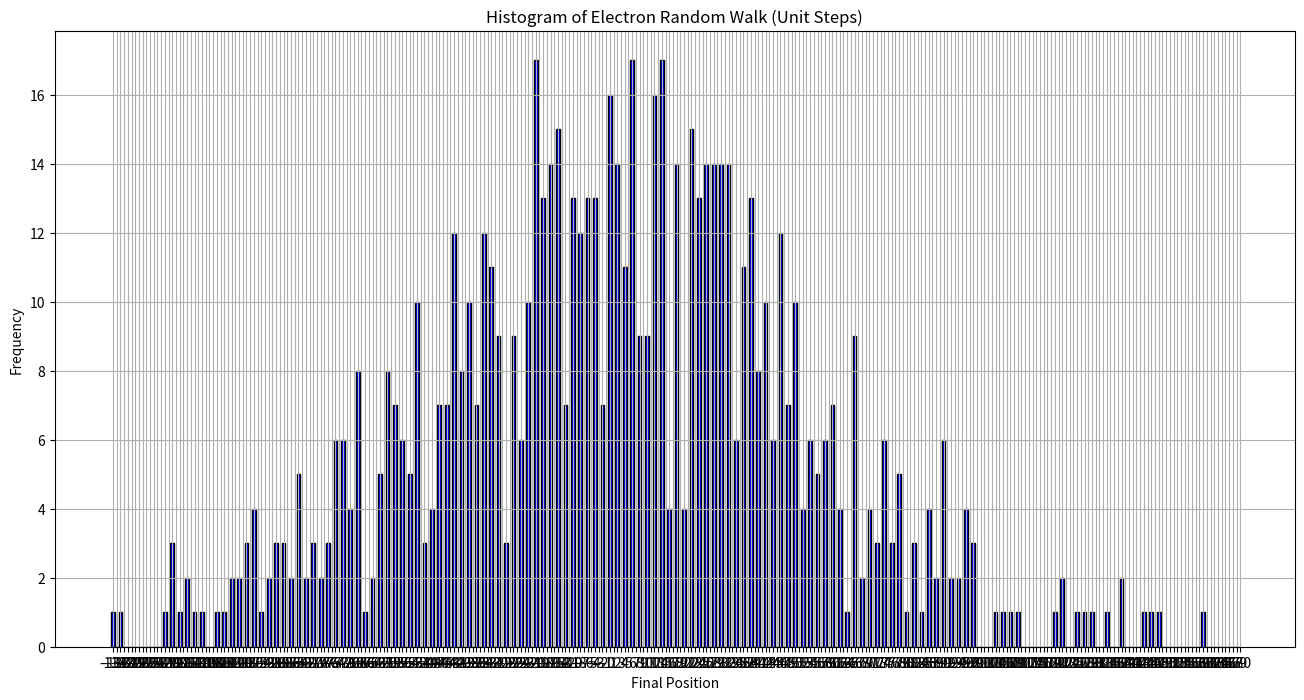

Reproduce this figure in Python.
import numpy as np
import matplotlib.pyplot as plt

walks1 = 100000
num_steps = 5000
walks2 = 100000
num_steps2 = 5000

final_positions1 = []
final_positions2 = []
arr = []
for _ in range(walks1):
    steps1 = np.random.choice([-1, 1], size=num_steps)
    steps2 = np.random.choice([-1, 1], size=num_steps2)
    position = np.sum(steps1)
    position2 = np.sum(steps2)
    if position == position2:
        arr.append(position)
        position = 0
        position2 = 0

arr = np.array(arr)
min_pos = arr.min()
max_pos = arr.max()
bins = np.arange(min_pos - 0.5, max_pos + 0.5, 1)

plt.figure(figsize=(16, 8))
plt.hist(arr, bins=bins, color="blue", edgecolor="black")
plt.xticks(range(min_pos, max_pos + 1))
plt.xlabel("Final Position")
plt.ylabel("Frequency")
plt.title("Histogram of Electron Random Walk (Unit Steps)")
plt.grid(True)
plt.show()
